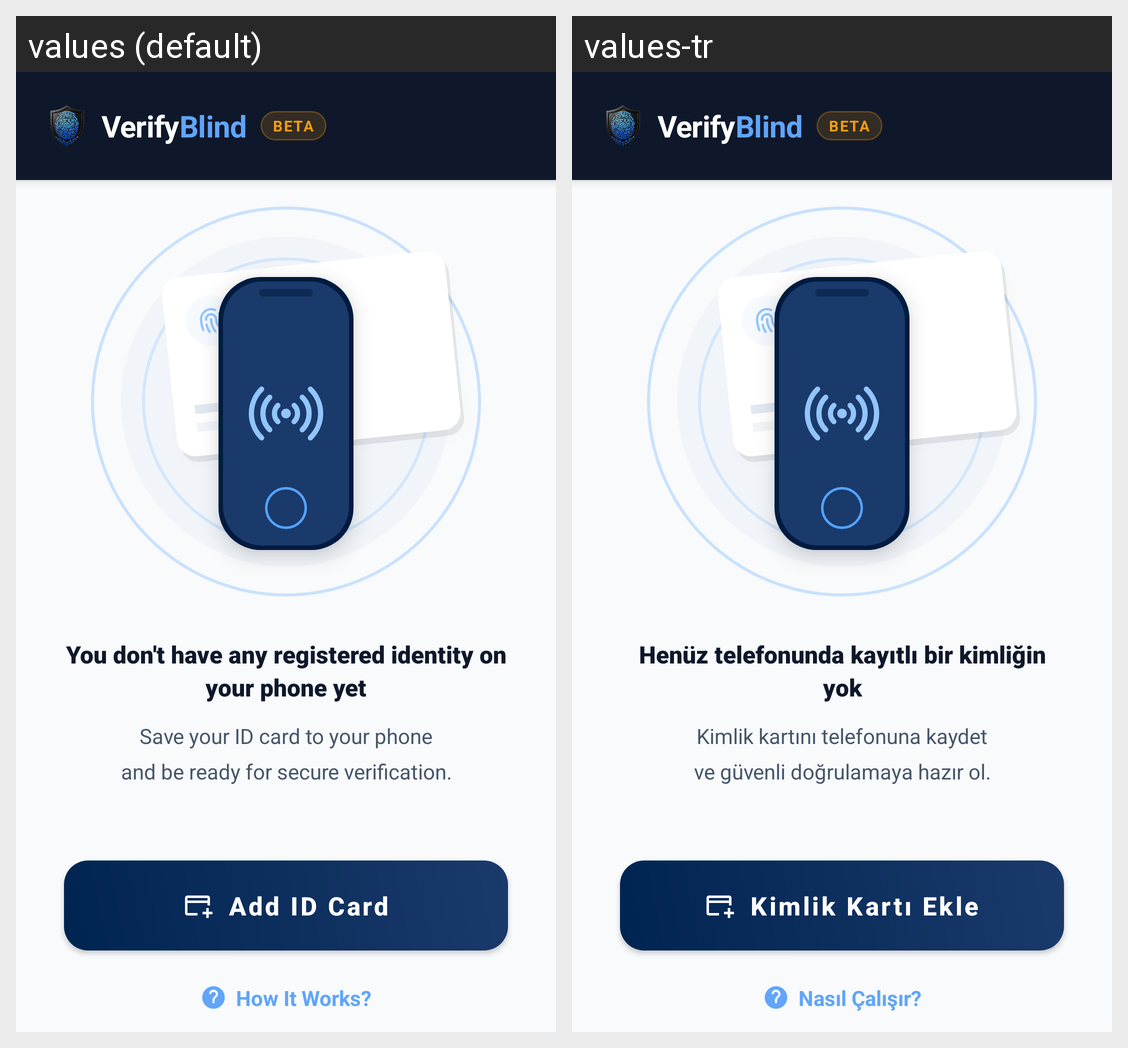

Strings drawn on this Android screen and how each of the app's shown locales translates them:
Android screen res/layout/fragment_wallet.xml rendered under 2 locales, left to right: values (default), values-tr. Device: Nexus 5 (rendered at 1080×1920; each locale shown at half size, 540×960, under a caption strip naming it); theme Theme.VerifyBlind.
Strings drawn on this screen, with the default value and each locale's value (text and hints the layout hard-codes, and strings that could not be matched under every locale, appear in the picture but are not listed):

empty_state_title
  values: You don't have any registered identity on your phone yet
  values-tr: Henüz telefonunda kayıtlı bir kimliğin yok

empty_state_desc
  values: Save your ID card to your phone
      and be ready for secure verification.
  values-tr: Kimlik kartını telefonuna kaydet
      ve güvenli doğrulamaya hazır ol.

btn_add_id
  values: Add ID Card
  values-tr: Kimlik Kartı Ekle

link_how_it_works
  values: How It Works?
  values-tr: Nasıl Çalışır?
